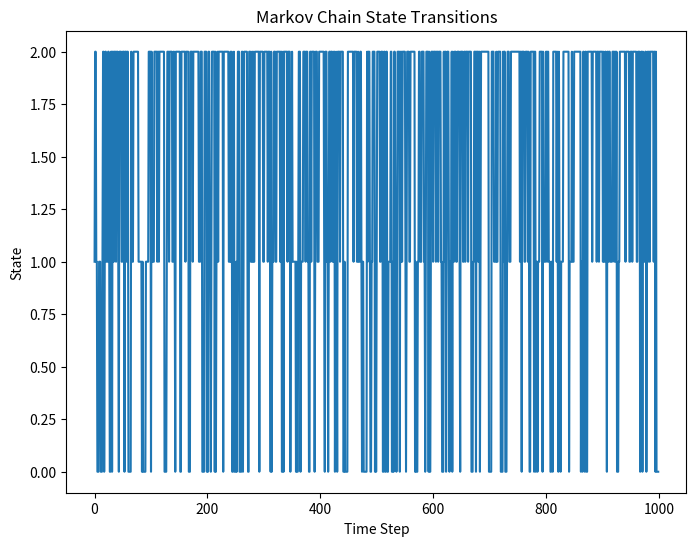

Write the Python code that produced this figure.
#马尔科夫链
import numpy as np
import matplotlib.pyplot as plt

# 定义状态转移概率矩阵（这里假设有3个状态）
transition_matrix = np.array([
    [0.4, 0.3, 0.3],
    [0.2, 0.4, 0.4],
    [0.1, 0.2, 0.7]
])

# 定义初始状态分布
initial_state = np.array([0.3, 0.4, 0.3])

# 进行状态转移
num_steps = 1000
state_history = [np.random.choice([0, 1, 2], p=initial_state)]

for _ in range(num_steps - 1):
    current_state = state_history[-1]
    next_state = np.random.choice([0, 1, 2], p=transition_matrix[current_state])
    state_history.append(next_state)

# 绘制状态转移过程
plt.figure(figsize=(8, 6))
plt.plot(state_history)
plt.xlabel('Time Step')
plt.ylabel('State')
plt.title('Markov Chain State Transitions')
plt.show()
